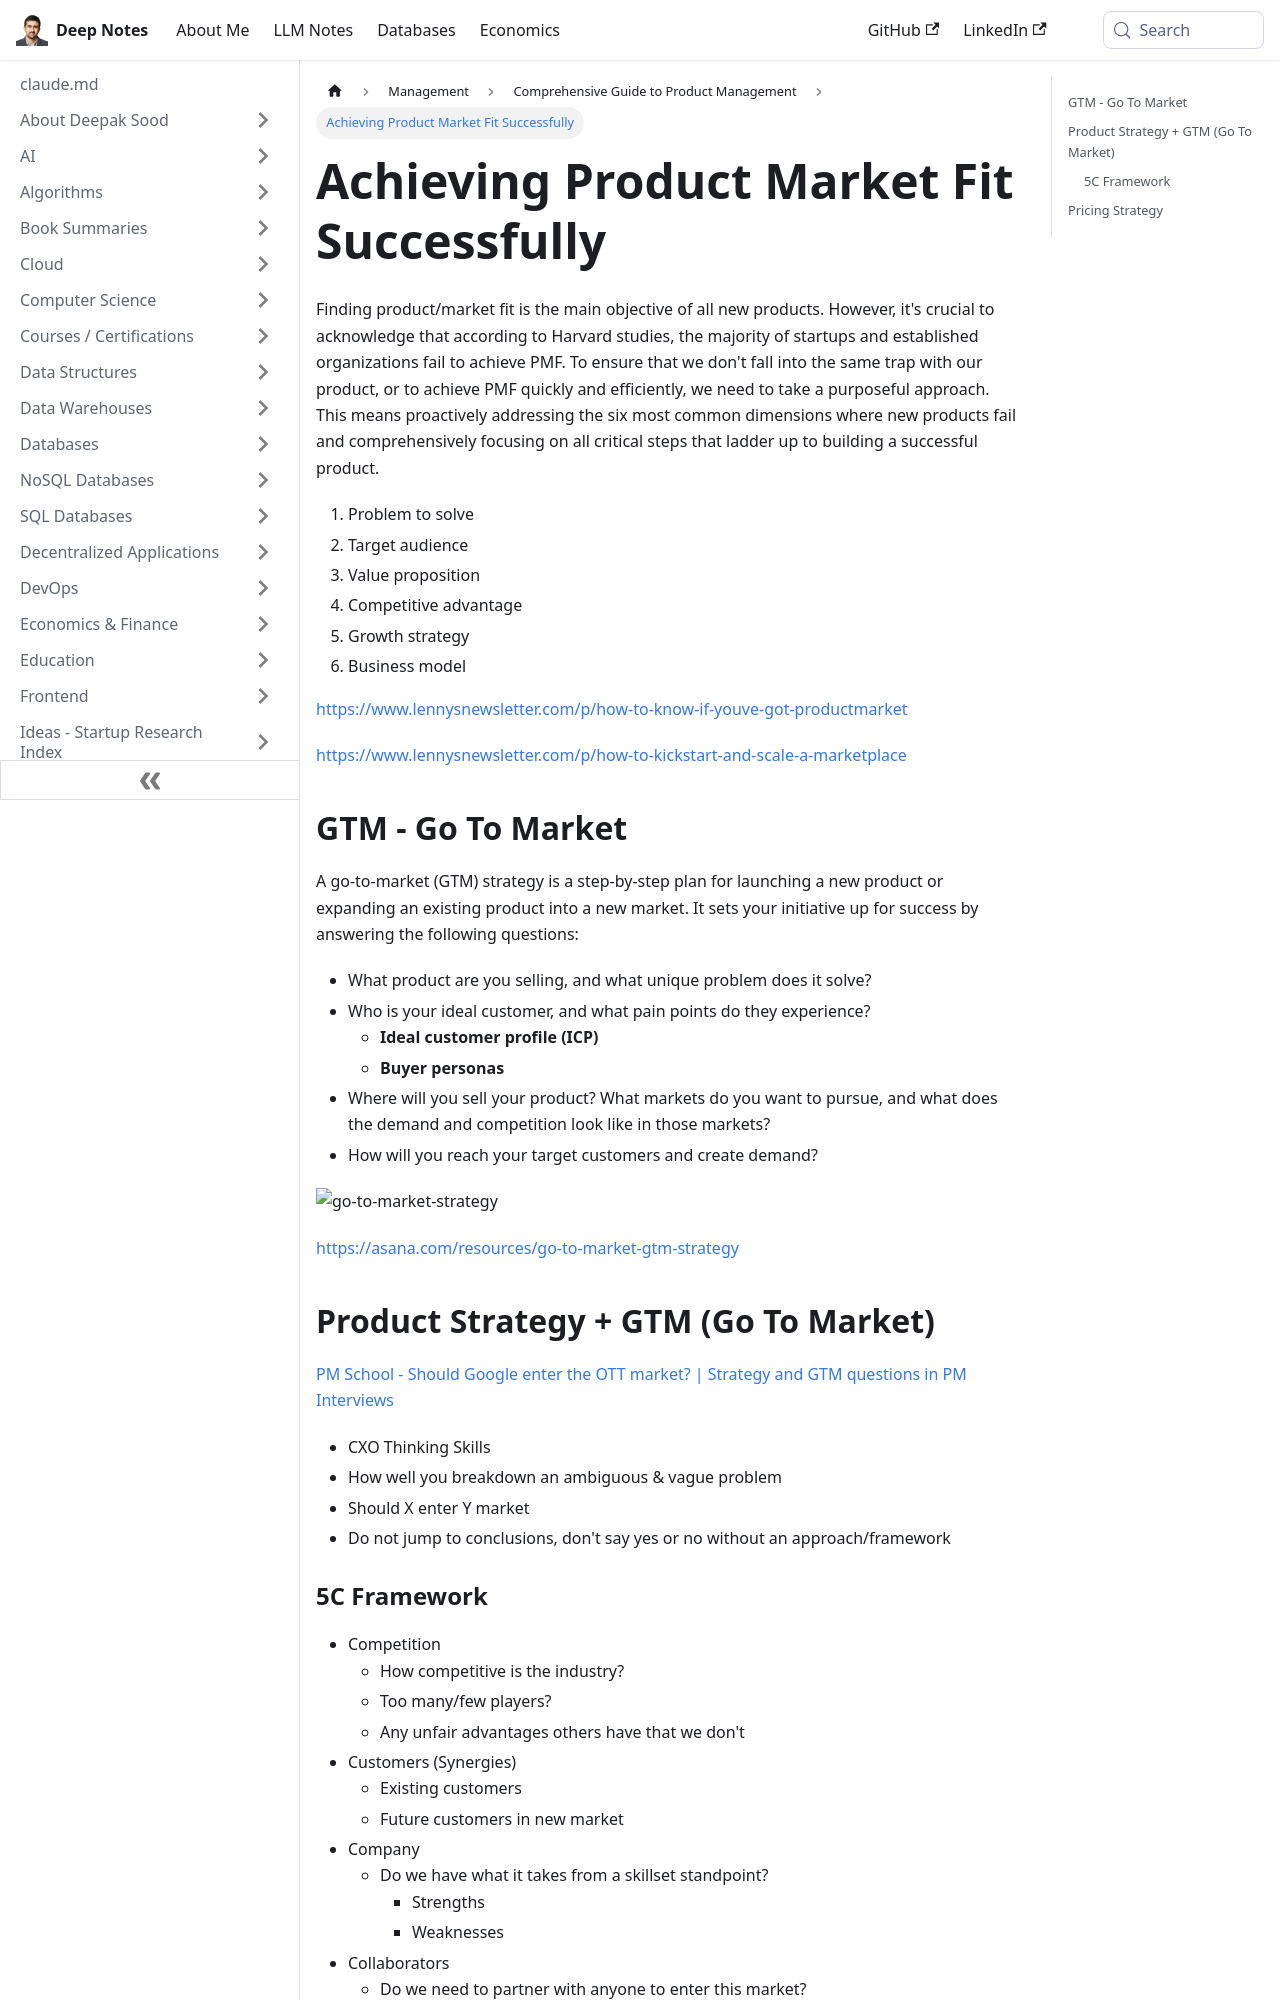

repository: deepaksood619/deepaksood619.github.io · page: management/product-management/product-market-fit-pmf/index.html · generator: docusaurus

---
slug: /management/product-management/product-market-fit-pmf
title: Achieving Product Market Fit Successfully
description: Learn essential strategies to achieve Product Market Fit and avoid common pitfalls faced by startups and organizations.
created: 2023-03-29
updated: 2024-12-19
---
Finding product/market fit is the main objective of all new products. However, it's crucial to acknowledge that according to Harvard studies, the majority of startups and established organizations fail to achieve PMF. To ensure that we don't fall into the same trap with our product, or to achieve PMF quickly and efficiently, we need to take a purposeful approach. This means proactively addressing the six most common dimensions where new products fail and comprehensively focusing on all critical steps that ladder up to building a successful product.

1. Problem to solve
2. Target audience
3. Value proposition
4. Competitive advantage
5. Growth strategy
6. Business model

https://www.lennysnewsletter.com/p/how-to-know-if-youve-got-productmarket

https://www.lennysnewsletter.com/p/how-to-kickstart-and-scale-a-marketplace

## GTM - Go To Market

A go-to-market (GTM) strategy is a step-by-step plan for launching a new product or expanding an existing product into a new market. It sets your initiative up for success by answering the following questions:

- What product are you selling, and what unique problem does it solve?
- Who is your ideal customer, and what pain points do they experience?
    - **Ideal customer profile (ICP)**
    - **Buyer personas**
- Where will you sell your product? What markets do you want to pursue, and what does the demand and competition look like in those markets?
- How will you reach your target customers and create demand?

![go-to-market-strategy](../../media/Pasted%20image%2020230801121928.jpg)

https://asana.com/resources/go-to-market-gtm-strategy

## Product Strategy + GTM (Go To Market)

[PM School - Should Google enter the OTT market? | Strategy and GTM questions in PM Interviews](https://www.youtube.com/watch?v=TG657u78MOQ)

- CXO Thinking Skills
- How well you breakdown an ambiguous & vague problem
- Should X enter Y market
- Do not jump to conclusions, don't say yes or no without an approach/framework
